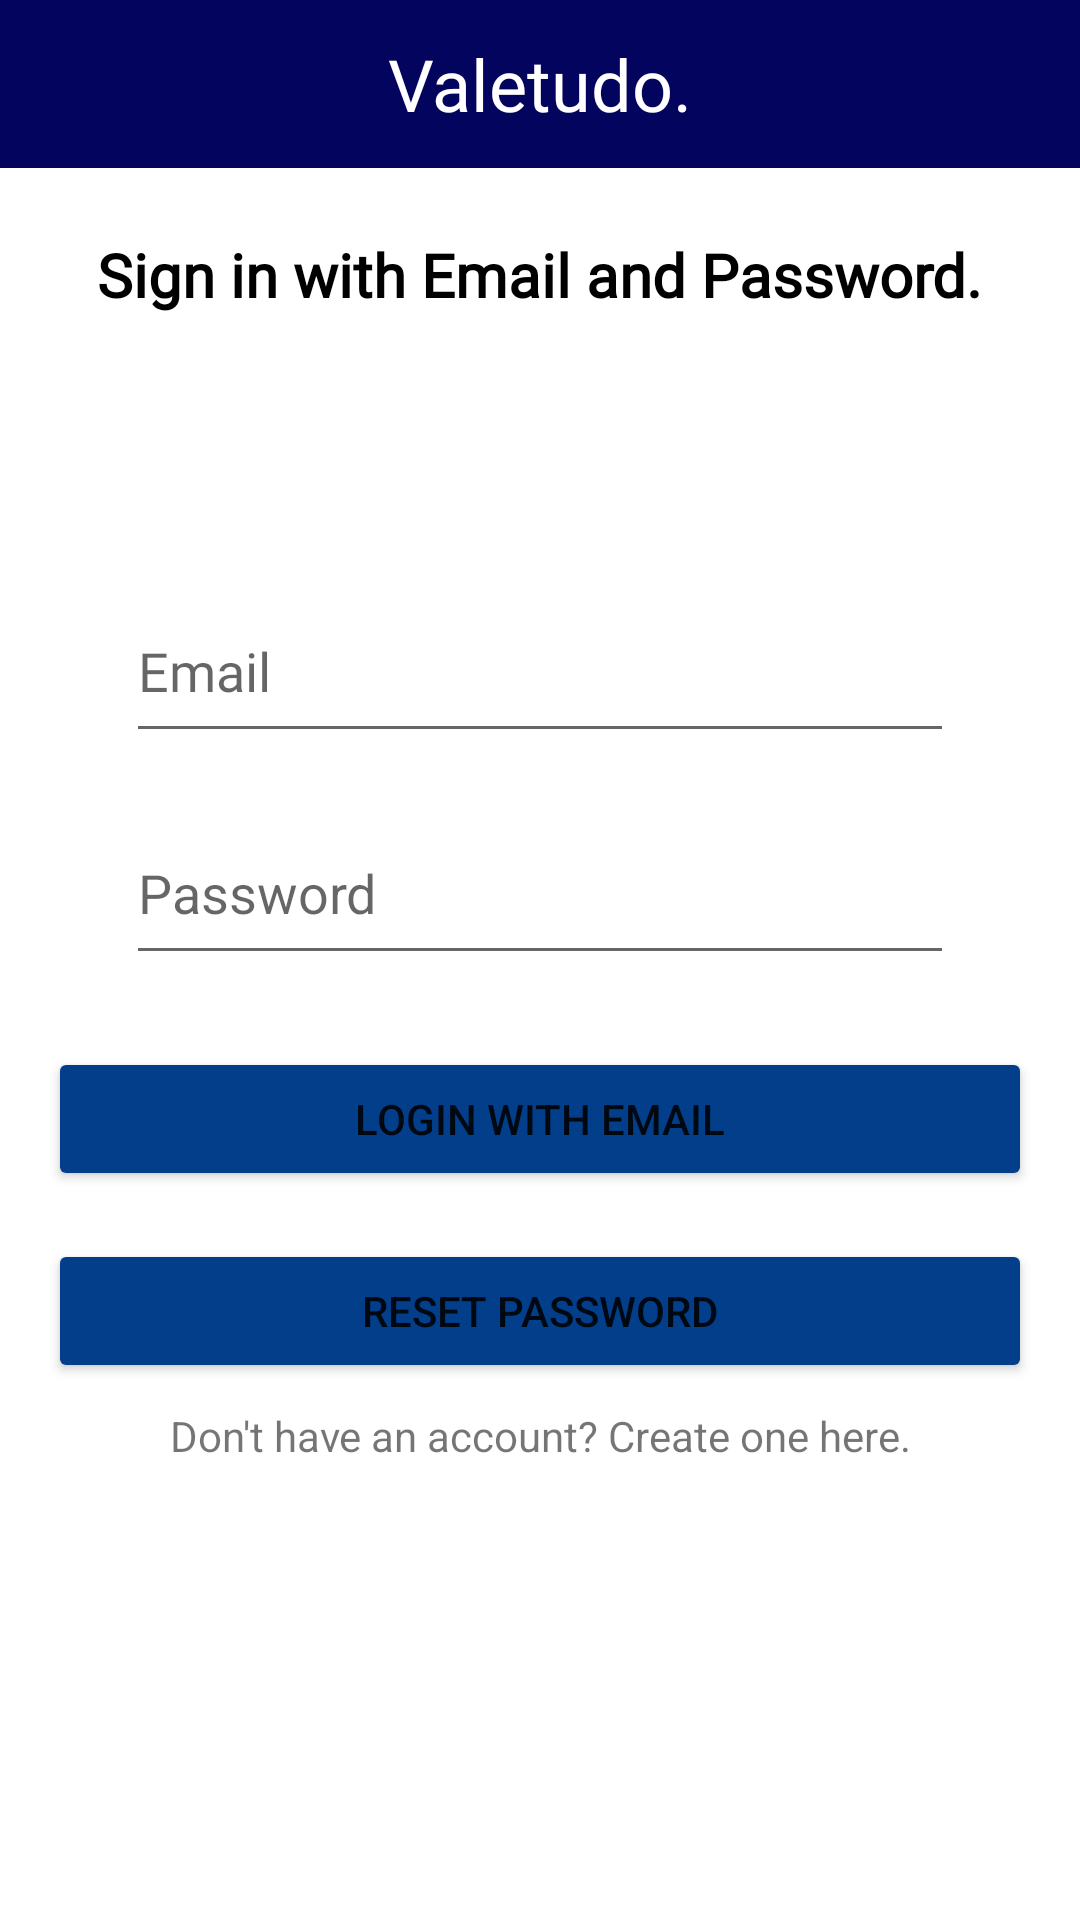

Android layout source for this screen:
<!-- AndroidManifest.xml: application theme Theme.Valetudo -->
<!-- res/layout/email_login_screen.xml -->
<?xml version="1.0" encoding="utf-8"?>
<androidx.constraintlayout.widget.ConstraintLayout xmlns:android="http://schemas.android.com/apk/res/android"
    xmlns:app="http://schemas.android.com/apk/res-auto"
    xmlns:tools="http://schemas.android.com/tools"
    android:layout_width="match_parent"
    android:layout_height="match_parent"
    tools:context=".EmailLoginActivity">

    <androidx.appcompat.widget.Toolbar
        android:id="@+id/navigation_bar_top"
        android:layout_width="match_parent"
        android:layout_height="wrap_content"
        android:background="@color/top_navbar"
        app:layout_constraintEnd_toEndOf="parent"
        app:layout_constraintStart_toStartOf="parent"
        app:layout_constraintTop_toTopOf="parent">

        <TextView
            android:id="@+id/toolbar_title"
            android:layout_width="wrap_content"
            android:layout_height="wrap_content"
            android:layout_gravity="center"
            android:fontFamily="@font/sf_pro"
            android:text="@string/app_name"
            android:textColor="#FFFFFF"
            android:textSize="24sp" />

    </androidx.appcompat.widget.Toolbar>

    <TextView
        android:id="@+id/create_an_account_text"
        android:layout_width="wrap_content"
        android:layout_height="wrap_content"
        android:layout_marginStart="125dp"
        android:layout_marginTop="22dp"
        android:layout_marginEnd="125dp"
        android:fontFamily="@font/sf_pro"
        android:text="@string/email_login_text"
        android:textColor="#000000"
        android:textSize="20sp"
        android:textStyle="bold"
        app:layout_constraintEnd_toEndOf="parent"
        app:layout_constraintStart_toStartOf="parent"
        app:layout_constraintTop_toBottomOf="@+id/navigation_bar_top" />

    <EditText
        android:id="@+id/email"
        android:layout_width="0dp"
        android:layout_height="58dp"
        android:layout_marginStart="42dp"
        android:layout_marginTop="88dp"
        android:layout_marginEnd="42dp"
        android:importantForAutofill="yes"
        android:autofillHints="emailAddress"
        android:ems="10"
        android:fontFamily="@font/sf_pro"
        android:hint="@string/email"
        android:inputType="textEmailAddress"
        android:textAllCaps="true"
        app:layout_constraintEnd_toEndOf="parent"
        app:layout_constraintHorizontal_bias="0.0"
        app:layout_constraintStart_toStartOf="parent"
        app:layout_constraintTop_toBottomOf="@+id/create_an_account_text" />

    <EditText
        android:id="@+id/password"
        android:layout_width="0dp"
        android:layout_height="58dp"
        android:layout_marginStart="42dp"
        android:layout_marginTop="16dp"
        android:layout_marginEnd="42dp"
        android:importantForAutofill="yes"
        android:autofillHints="password"
        android:ems="10"
        android:hint="@string/password"
        android:inputType="textPassword"
        app:layout_constraintEnd_toEndOf="parent"
        app:layout_constraintHorizontal_bias="1.0"
        app:layout_constraintStart_toStartOf="parent"
        app:layout_constraintTop_toBottomOf="@+id/email" />

    <TextView
        android:id="@+id/create_account_text"
        android:layout_width="wrap_content"
        android:layout_height="wrap_content"
        android:layout_marginStart="81dp"
        android:layout_marginTop="8dp"
        android:layout_marginEnd="81dp"
        android:clickable="true"
        android:focusable="true"
        android:onClick="onClick"
        android:text="@string/no_account"
        app:layout_constraintEnd_toEndOf="parent"
        app:layout_constraintStart_toStartOf="parent"
        app:layout_constraintTop_toBottomOf="@+id/reset_password" />

    <Button
        android:id="@+id/email_login"
        android:layout_width="0dp"
        android:layout_height="wrap_content"
        android:layout_marginStart="16dp"
        android:layout_marginTop="24dp"
        android:layout_marginEnd="16dp"
        android:layout_marginBottom="8dp"
        android:backgroundTint="#023E8A"
        android:text="@string/login_email"
        app:layout_constraintBottom_toTopOf="@+id/reset_password"
        app:layout_constraintEnd_toEndOf="parent"
        app:layout_constraintStart_toStartOf="parent"
        app:layout_constraintTop_toBottomOf="@+id/password" />

    <Button
        android:id="@+id/reset_password"
        android:layout_width="0dp"
        android:layout_height="wrap_content"
        android:layout_marginStart="16dp"
        android:layout_marginTop="8dp"
        android:layout_marginEnd="16dp"
        android:layout_marginBottom="19dp"
        android:backgroundTint="#023E8A"
        android:text="@string/reset_password"
        app:layout_constraintBottom_toTopOf="@+id/create_account_text"
        app:layout_constraintEnd_toEndOf="parent"
        app:layout_constraintStart_toStartOf="parent"
        app:layout_constraintTop_toBottomOf="@+id/email_login" />

</androidx.constraintlayout.widget.ConstraintLayout>
<!-- resources referenced by this layout -->
<resources>
  <color name="top_navbar">#03045E</color>
  <string name="app_name">Valetudo.</string>
  <string name="email">Email</string>
  <string name="email_login_text">Sign in with Email and Password.</string>
  <string name="login_email">Login with email</string>
  <string name="no_account">Don\'t have an account? Create one here.</string>
  <string name="password">Password</string>
  <string name="reset_password">Reset Password</string>
  <style name="Theme.Valetudo" parent="Theme.MaterialComponents.DayNight.NoActionBar">
          
          <item name="colorPrimary">@color/top_navbar</item>
          <item name="colorPrimaryVariant">@color/purple_700</item>
          <item name="colorOnPrimary">@color/white</item>
          
          <item name="colorSecondary">@color/teal_200</item>
          <item name="colorSecondaryVariant">@color/teal_700</item>
          <item name="colorOnSecondary">@color/black</item>
          
          <item name="android:statusBarColor" tools:targetApi="l">@color/top_navbar</item>
          
      </style>
  <color name="purple_700">#FF3700B3</color>
  <color name="white">#FFFFFFFF</color>
  <color name="teal_200">#FF03DAC5</color>
  <color name="teal_700">#FF018786</color>
  <color name="black">#FF000000</color>
</resources>
